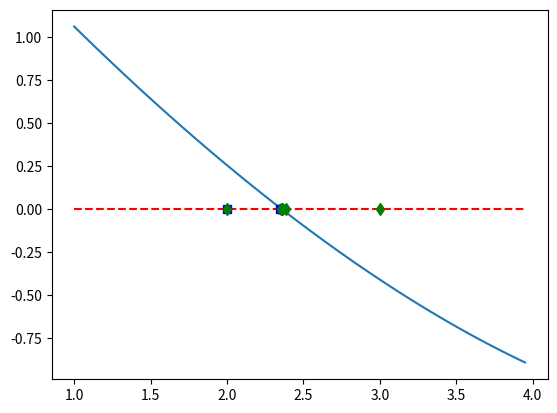

Reproduce this figure in Python.
"""This document builds the Newton and Secant methods and applies each
to the function (givein in Ascher & Greif) f(x) = 2*cosh(x/4) - x, which has a root.
Then, a graph is made that shows where Newton and Secant each come in approximating
the root ."""

import numpy as np
import matplotlib.pyplot as plt

atol = 10**(-8)

def NewtonsMethod(f,fprime,x0):
    x = [x0]
    x1 = x[0] - (f(x[0])/fprime(x[0]))
    x.append(x1)
    k = len(x)-1
    curr = abs(x[k] - x[k-1])
    #Initializing the sequence that is Newtons Method
    
    while curr > atol:
        xnew = x[k] - (f(x[k])/fprime(x[k]))
        x.append(xnew)
        k = len(x)-1
        curr = abs(x[k] - x[k-1])
    x = np.array(x)
    return x


def SecantMethod(f,x0,x1):
    x = [x0,x1]
    x2 = x[1] - ((f(x[1])*(x[1] - x[0]))/(f(x[1]) - f(x[0])))
    x.append(x2)
    k = len(x)-1
    curr = abs(x[k] - x[k-1])
    
    while curr > atol:
        xnew = x[k] - ((f(x[k])*(x[k] - x[k-1]))/(f(x[k]) - f(x[k-1])))
        x.append(xnew)
        k = len(x)-1
        curr = abs(x[k] - x[k-1])
    x = np.array(x)
    return x

#5/18/2019
#

def f(x):
    return (2*np.cosh(x/4) - x)

def fprime(x):
    return (.5*np.sinh(x/4) - 1)

x0 = 2
x1 = 3
xNewton = NewtonsMethod(f,fprime,x0)
xSecant = SecantMethod(f,x0,x1)
ab = np.arange(1,4,.05)
z = np.zeros(len(ab))
zNewton = np.zeros(len(xNewton))
zSecant = np.zeros(len(xSecant))
print(xNewton)
print(xSecant)
#plot the line y = 0
plt.plot(ab,z,'r--')
#plot the graph of y = f(x)
plt.plot(ab,f(ab))
plt.plot(xNewton,zNewton,'bs')
plt.plot(xSecant,zSecant,'gd')
plt.show()
